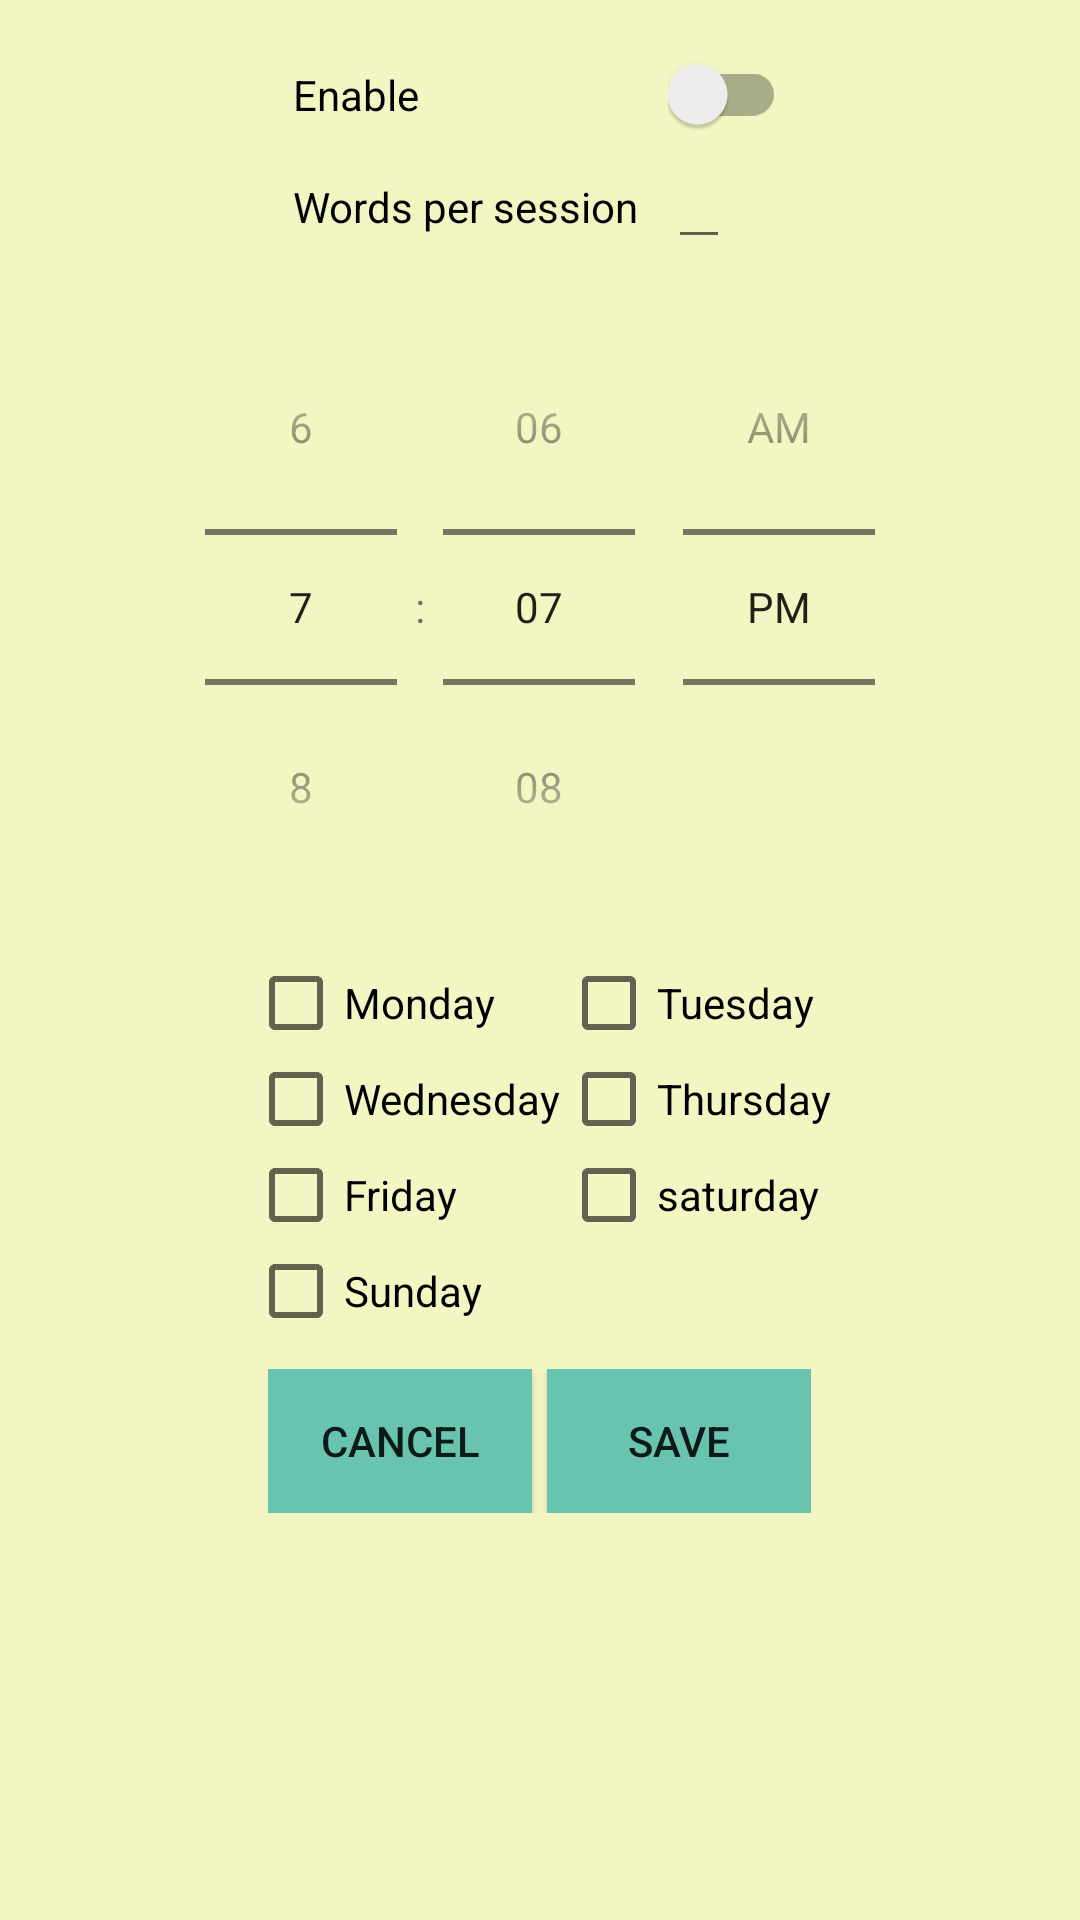

This screen was rendered from an Android layout file. Write that file and the resources it references.
<!-- AndroidManifest.xml: application theme Theme.AppCompat.Light.NoActionBar -->
<!-- res/layout/config_special_session.xml -->
<?xml version="1.0" encoding="utf-8"?>
<androidx.appcompat.widget.LinearLayoutCompat xmlns:android="http://schemas.android.com/apk/res/android"
    android:id="@+id/linear_layout"
    android:layout_width="match_parent"
    android:layout_height="match_parent"
    android:background="@color/colorBackground"
    android:orientation="vertical"
    android:paddingTop="8dp"
    android:paddingBottom="4dp">

    <GridLayout
        android:layout_gravity="center"
        android:layout_width="wrap_content"
        android:layout_height="wrap_content"
        android:rowCount="2"
        android:columnCount="2"
        android:layout_margin="10dp"
        >

        <TextView
            android:layout_width="wrap_content"
            android:layout_height="wrap_content"
            android:textColor="@color/black"
            android:text="Enable"
            android:layout_marginEnd="10dp"/>

        <androidx.appcompat.widget.SwitchCompat
            android:id="@+id/enable"
            android:layout_width="wrap_content"
            android:layout_height="wrap_content"
            />

        <TextView
            android:layout_width="wrap_content"
            android:layout_height="wrap_content"
            android:text="Words per session"
            android:textColor="@color/black"
            android:layout_marginEnd="10dp"/>


        <EditText
            android:layout_width="wrap_content"
            android:layout_height="wrap_content"
            android:inputType="number"
            android:autofillHints="10" />
    </GridLayout>

    <TimePicker
        android:id="@+id/time"
        android:numbersTextColor="@color/black"
        android:timePickerMode="spinner"
        android:layout_width="match_parent"
        android:layout_height="wrap_content" />


    <GridLayout
        android:layout_gravity="center"
        android:layout_width="wrap_content"
        android:layout_height="wrap_content"
        android:rowCount="4"
        android:columnCount="2"
        android:layout_margin="10dp"
        >
        <CheckBox
            android:id="@+id/monday"
            android:layout_width="wrap_content"
            android:layout_height="wrap_content"
            android:text="Monday"/>
        <CheckBox
            android:id="@+id/tuesday"
            android:layout_width="wrap_content"
            android:layout_height="wrap_content"
            android:text="Tuesday"/>
        <CheckBox
            android:id="@+id/wednesday"
            android:layout_width="wrap_content"
            android:layout_height="wrap_content"
            android:text="Wednesday"/>
        <CheckBox
            android:id="@+id/thursday"
            android:layout_width="wrap_content"
            android:layout_height="wrap_content"
            android:text="Thursday"/>
        <CheckBox
            android:id="@+id/friday"
            android:layout_width="wrap_content"
            android:layout_height="wrap_content"
            android:text="Friday"/>
        <CheckBox
            android:id="@+id/saturday"
            android:layout_width="wrap_content"
            android:layout_height="wrap_content"
            android:text="saturday"/>
        <CheckBox
            android:id="@+id/sunday"
            android:layout_width="wrap_content"
            android:layout_height="wrap_content"
            android:text="Sunday"/>
    </GridLayout>

    <androidx.appcompat.widget.LinearLayoutCompat
        android:layout_width="wrap_content"
        android:layout_height="wrap_content"
        android:layout_gravity="center"
        android:orientation="horizontal">

        <androidx.appcompat.widget.AppCompatButton
            android:id="@+id/cancelButton"
            android:layout_width="wrap_content"
            android:layout_height="wrap_content"
            android:layout_gravity="center" android:background="@color/colorPrimaryDark"

            android:layout_marginEnd="5dp"
            android:text="Cancel"/>

        <androidx.appcompat.widget.AppCompatButton
        android:id="@+id/saveButton"
        android:layout_width="wrap_content"
        android:layout_height="wrap_content"
        android:layout_gravity="center"
        android:background="@color/colorPrimaryDark"
        android:text="Save"/>
    </androidx.appcompat.widget.LinearLayoutCompat>
</androidx.appcompat.widget.LinearLayoutCompat>
<!-- resources referenced by this layout -->
<resources>
  <color name="black">#FF000000</color>
  <color name="colorBackground">#F2F6C3</color>
  <color name="colorPrimaryDark">#68C4AF</color>
</resources>
